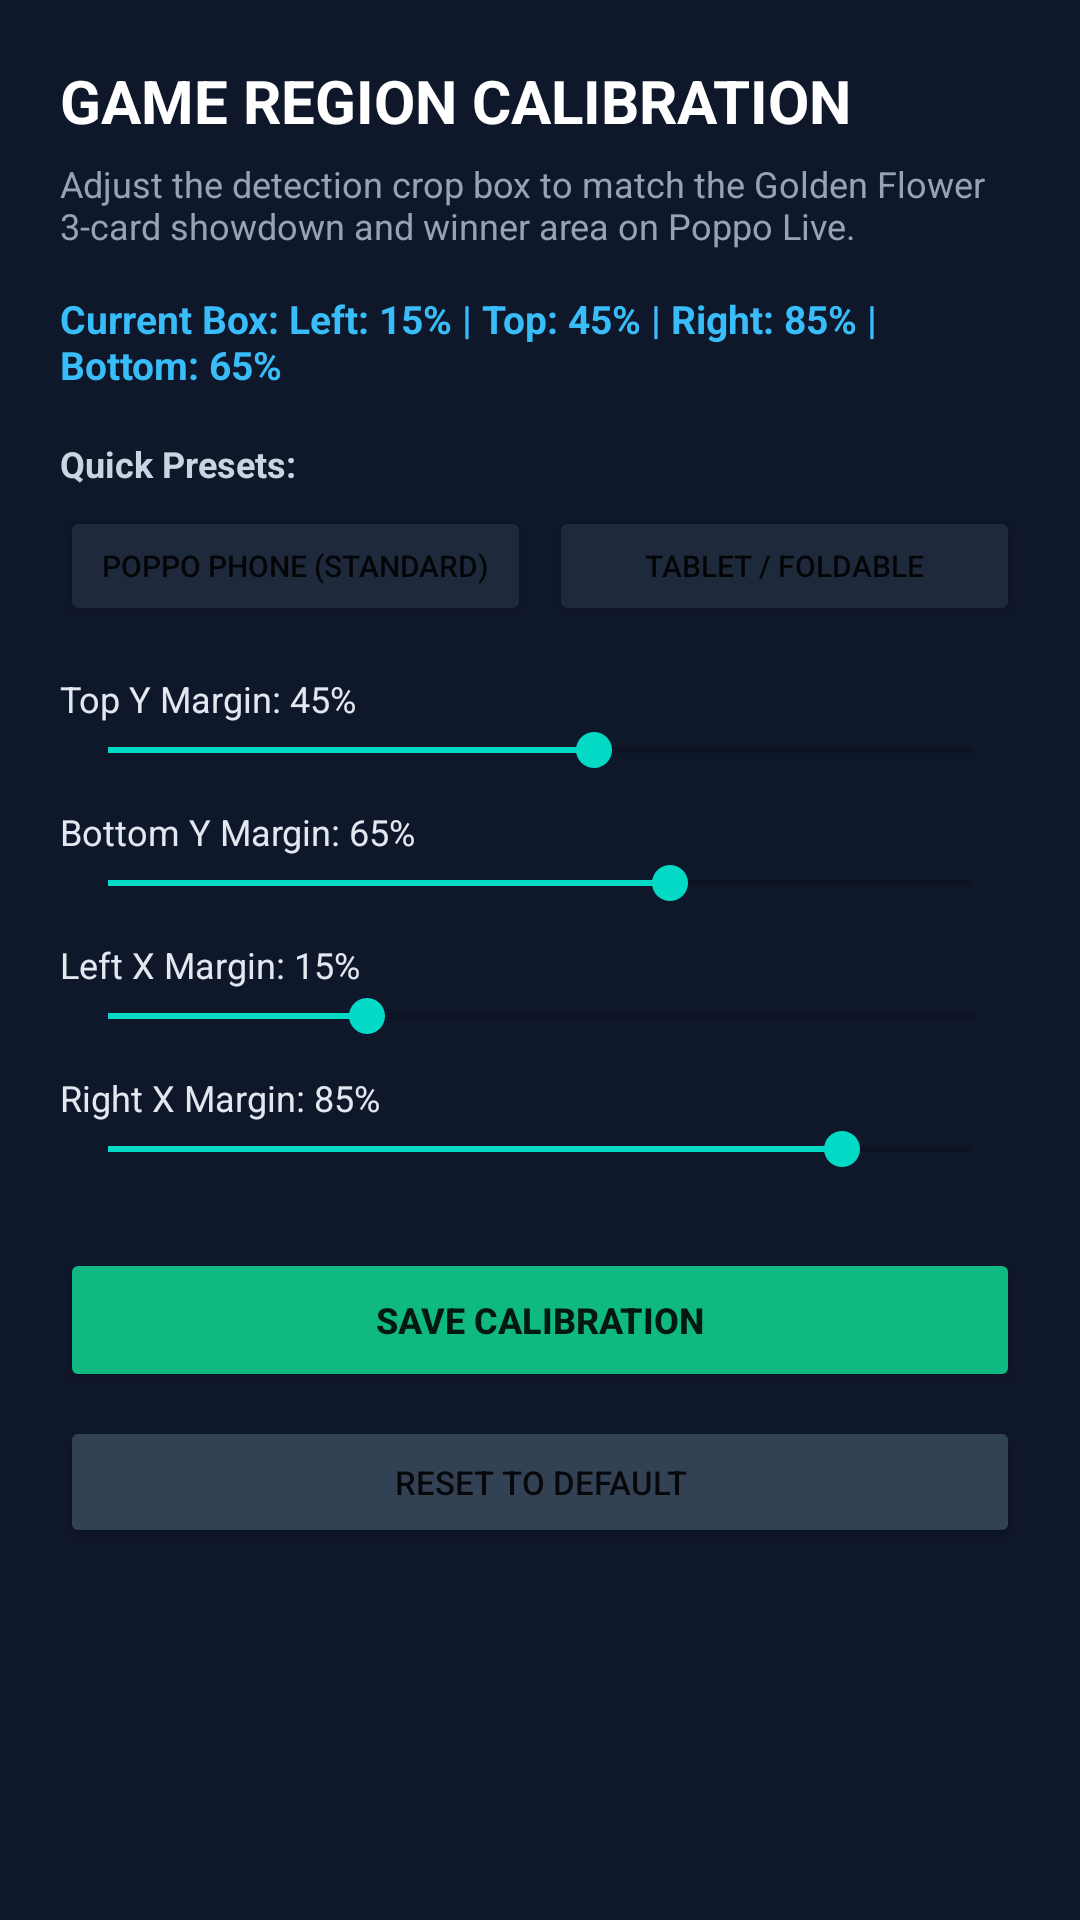

The Android layout XML behind this screen, and the referenced resources:
<!-- AndroidManifest.xml: activity theme Theme.SceneBot -->
<!-- res/layout/activity_calibration.xml -->
<?xml version="1.0" encoding="utf-8"?>
<ScrollView xmlns:android="http://schemas.android.com/apk/res/android"
    android:layout_width="match_parent"
    android:layout_height="match_parent"
    android:background="#0F172A">

    <LinearLayout
        android:layout_width="match_parent"
        android:layout_height="wrap_content"
        android:orientation="vertical"
        android:padding="20dp">

        <TextView
            android:layout_width="wrap_content"
            android:layout_height="wrap_content"
            android:text="GAME REGION CALIBRATION"
            android:textColor="#FFFFFF"
            android:textSize="20sp"
            android:textStyle="bold" />

        <TextView
            android:id="@+id/tv_calibration_info"
            android:layout_width="match_parent"
            android:layout_height="wrap_content"
            android:text="Adjust the detection crop box to match the Golden Flower 3-card showdown and winner area on Poppo Live."
            android:textColor="#94A3B8"
            android:textSize="12sp"
            android:layout_marginTop="6dp" />

        
        <TextView
            android:id="@+id/tv_coords_preview"
            android:layout_width="match_parent"
            android:layout_height="wrap_content"
            android:text="Current Box: Left: 15% | Top: 45% | Right: 85% | Bottom: 65%"
            android:textColor="#38BDF8"
            android:textSize="13sp"
            android:textStyle="bold"
            android:layout_marginTop="14dp" />

        
        <TextView
            android:layout_width="wrap_content"
            android:layout_height="wrap_content"
            android:text="Quick Presets:"
            android:textColor="#CBD5E1"
            android:textSize="12sp"
            android:textStyle="bold"
            android:layout_marginTop="16dp" />

        <LinearLayout
            android:layout_width="match_parent"
            android:layout_height="wrap_content"
            android:orientation="horizontal"
            android:layout_marginTop="6dp">

            <Button
                android:id="@+id/btn_preset_poppo_phone"
                android:layout_width="0dp"
                android:layout_weight="1"
                android:layout_height="40dp"
                android:backgroundTint="#1E293B"
                android:text="Poppo Phone (Standard)"
                android:textSize="10sp" />

            <Button
                android:id="@+id/btn_preset_tablet"
                android:layout_width="0dp"
                android:layout_weight="1"
                android:layout_height="40dp"
                android:backgroundTint="#1E293B"
                android:text="Tablet / Foldable"
                android:textSize="10sp"
                android:layout_marginStart="6dp" />
        </LinearLayout>

        
        <TextView
            android:id="@+id/tv_top_label"
            android:layout_width="match_parent"
            android:layout_height="wrap_content"
            android:text="Top Y Margin: 45%"
            android:textColor="#E2E8F0"
            android:textSize="12sp"
            android:layout_marginTop="16dp" />

        <SeekBar
            android:id="@+id/seek_top"
            android:layout_width="match_parent"
            android:layout_height="wrap_content"
            android:max="80"
            android:progress="45" />

        
        <TextView
            android:id="@+id/tv_bottom_label"
            android:layout_width="match_parent"
            android:layout_height="wrap_content"
            android:text="Bottom Y Margin: 65%"
            android:textColor="#E2E8F0"
            android:textSize="12sp"
            android:layout_marginTop="10dp" />

        <SeekBar
            android:id="@+id/seek_bottom"
            android:layout_width="match_parent"
            android:layout_height="wrap_content"
            android:max="100"
            android:progress="65" />

        
        <TextView
            android:id="@+id/tv_left_label"
            android:layout_width="match_parent"
            android:layout_height="wrap_content"
            android:text="Left X Margin: 15%"
            android:textColor="#E2E8F0"
            android:textSize="12sp"
            android:layout_marginTop="10dp" />

        <SeekBar
            android:id="@+id/seek_left"
            android:layout_width="match_parent"
            android:layout_height="wrap_content"
            android:max="50"
            android:progress="15" />

        
        <TextView
            android:id="@+id/tv_right_label"
            android:layout_width="match_parent"
            android:layout_height="wrap_content"
            android:text="Right X Margin: 85%"
            android:textColor="#E2E8F0"
            android:textSize="12sp"
            android:layout_marginTop="10dp" />

        <SeekBar
            android:id="@+id/seek_right"
            android:layout_width="match_parent"
            android:layout_height="wrap_content"
            android:max="100"
            android:progress="85" />

        <Button
            android:id="@+id/btn_save_calibration"
            android:layout_width="match_parent"
            android:layout_height="48dp"
            android:backgroundTint="#10B981"
            android:text="SAVE CALIBRATION"
            android:textSize="12sp"
            android:textStyle="bold"
            android:layout_marginTop="24dp" />

        <Button
            android:id="@+id/btn_reset_calibration"
            android:layout_width="match_parent"
            android:layout_height="44dp"
            android:backgroundTint="#334155"
            android:text="RESET TO DEFAULT"
            android:textSize="11sp"
            android:layout_marginTop="8dp" />
    </LinearLayout>
</ScrollView>
<!-- resources referenced by this layout -->
<resources>
  <style name="Theme.SceneBot" parent="Theme.MaterialComponents.DayNight.NoActionBar">
          <item name="colorPrimary">@color/primary</item>
          <item name="colorPrimaryVariant">@color/primary_dark</item>
          <item name="colorOnPrimary">@color/white</item>
      </style>
  <color name="primary">#4F46E5</color>
  <color name="primary_dark">#3730A3</color>
  <color name="white">#FFFFFF</color>
</resources>
